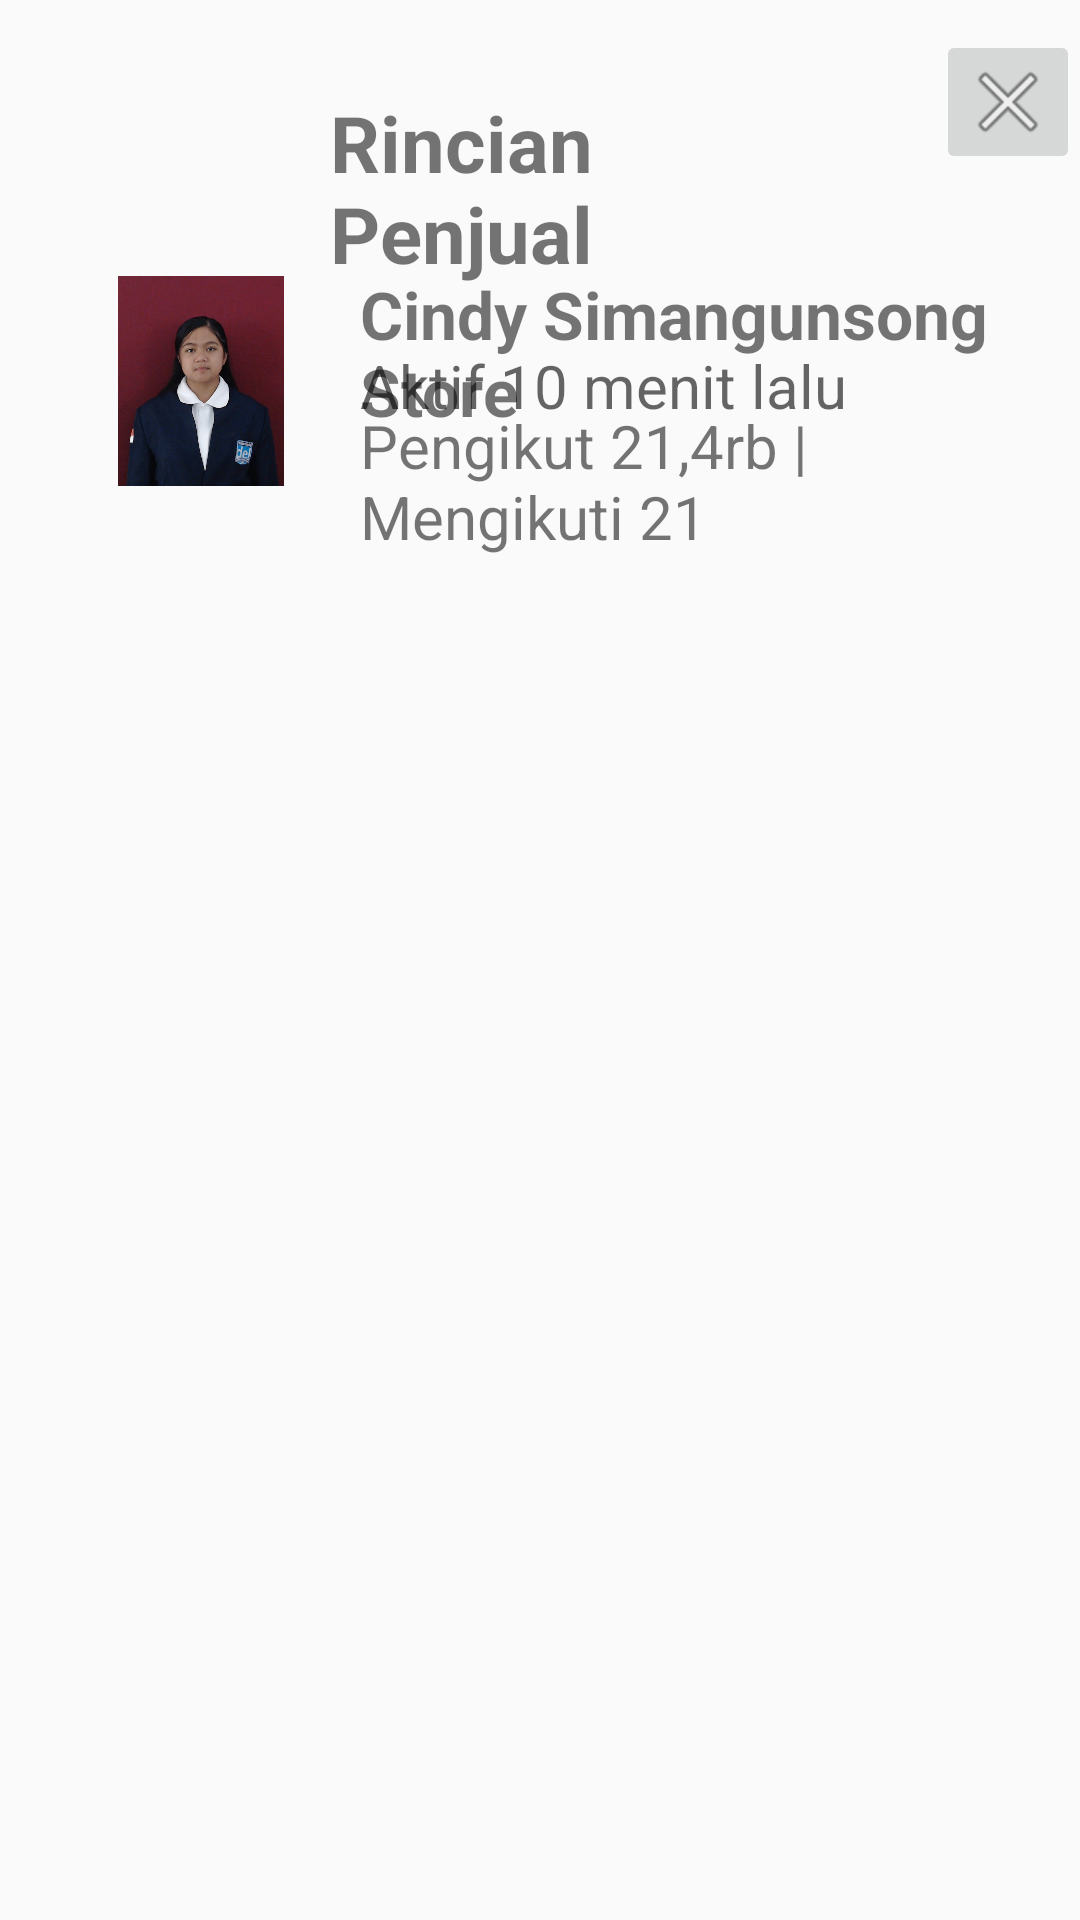

This screen was rendered from an Android layout file. Write that file and the resources it references.
<!-- AndroidManifest.xml: application theme Theme.PAMPraktikum7 -->
<!-- res/layout/profile_layout.xml -->
<?xml version="1.0" encoding="utf-8"?>
<RelativeLayout xmlns:android="http://schemas.android.com/apk/res/android"
    xmlns:app="http://schemas.android.com/apk/res-auto"
    android:layout_width="match_parent"
    android:layout_height="match_parent">

    <TextView
        android:id="@+id/textView8"
        android:layout_width="wrap_content"
        android:layout_height="wrap_content"
        android:layout_alignParentStart="true"
        android:layout_alignParentEnd="true"
        android:layout_marginStart="110dp"
        android:layout_marginTop="30dp"
        android:layout_marginEnd="110dp"
        android:text="Rincian Penjual"
        android:textSize="26dp"
        android:textStyle="bold" />

    <ImageButton
        android:id="@+id/btnclose"
        android:layout_width="48dp"
        android:layout_height="48dp"
        android:layout_alignParentTop="true"
        android:layout_alignParentEnd="true"
        android:layout_marginStart="379dp"
        android:layout_marginTop="10dp"
        android:layout_marginEnd="0dp"
        android:contentDescription="Deskripsi jika diperlukan"
        android:src="@android:drawable/ic_menu_close_clear_cancel" />

    <TextView
        android:id="@+id/textView13"
        android:layout_width="match_parent"
        android:layout_height="wrap_content"
        android:layout_marginStart="120dp"
        android:layout_marginTop="115dp"
        android:layout_marginEnd="20dp"
        android:hint="Aktif 10 menit lalu"
        android:textSize="20sp" />

    <TextView
        android:id="@+id/textView11"
        android:layout_width="match_parent"
        android:layout_height="wrap_content"
        android:layout_marginStart="120dp"
        android:layout_marginTop="90dp"
        android:layout_marginEnd="20dp"
        android:text="Cindy Simangunsong Store"
        android:textSize="22sp"
        android:textStyle="bold" />

    <TextView
        android:id="@+id/textView14"
        android:layout_width="wrap_content"
        android:layout_height="wrap_content"
        android:layout_marginStart="120dp"
        android:layout_marginTop="135dp"
        android:text="Pengikut 21,4rb | Mengikuti 21"
        android:textSize="20sp" />

    <ImageView
        android:id="@+id/imageView2"
        android:layout_width="70dp"
        android:layout_height="70dp"
        android:layout_alignParentStart="true"
        android:layout_alignParentTop="true"
        android:layout_marginStart="32dp"
        android:layout_marginTop="92dp"
        app:srcCompat="@drawable/cindy" />


</RelativeLayout>
<!-- resources referenced by this layout -->
<resources>
  <!-- drawable cindy: jpg bitmap (drawable, 90644 bytes) -->
  <style name="Theme.PAMPraktikum7" parent="Base.Theme.PAMPraktikum7" />
  <style name="Base.Theme.PAMPraktikum7" parent="Theme.AppCompat.Light.DarkActionBar">
          <item name="colorPrimary">@color/yellow</item>
          <item name="colorPrimaryDark">@color/yellow</item>
      </style>
  <color name="yellow">#FFEB3B</color>
</resources>
